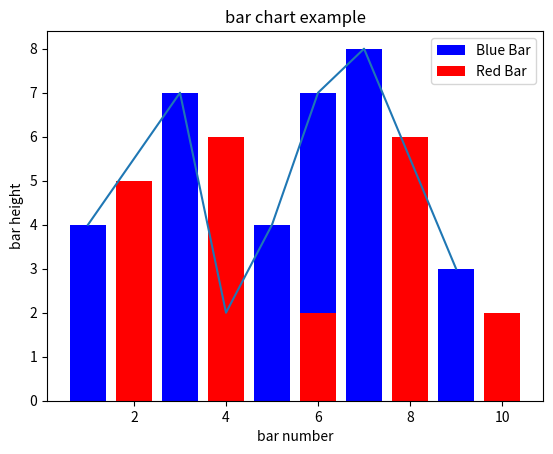

Here is the Python script that generated this plot:
import matplotlib.pyplot as plt
#look at index 4 and 6, which demonstrate

#overlapping cases

x1 = [1,3,4,5,6,7,9]
y1 = [4,7,2,4,7,8,3]

x2= [2,4,6,8,10]
y2= [5,6,2,6,2]

plt.bar(x1, y1, label="Blue Bar",color='b') #help in the legend (top corner me dabba) that shows blue line and red line)
plt.bar(x2,y2, label="Red Bar", color ='r') #help in the legend (top corner wala box ) that shows parameter
plt.plot(x1,y1)   #note in the output blue line is not touching the blue bar,,,it is touching red bar tho
plt.xlabel("bar number")
plt.ylabel("bar height")
plt.title("bar chart example")
plt.legend()
plt.show()